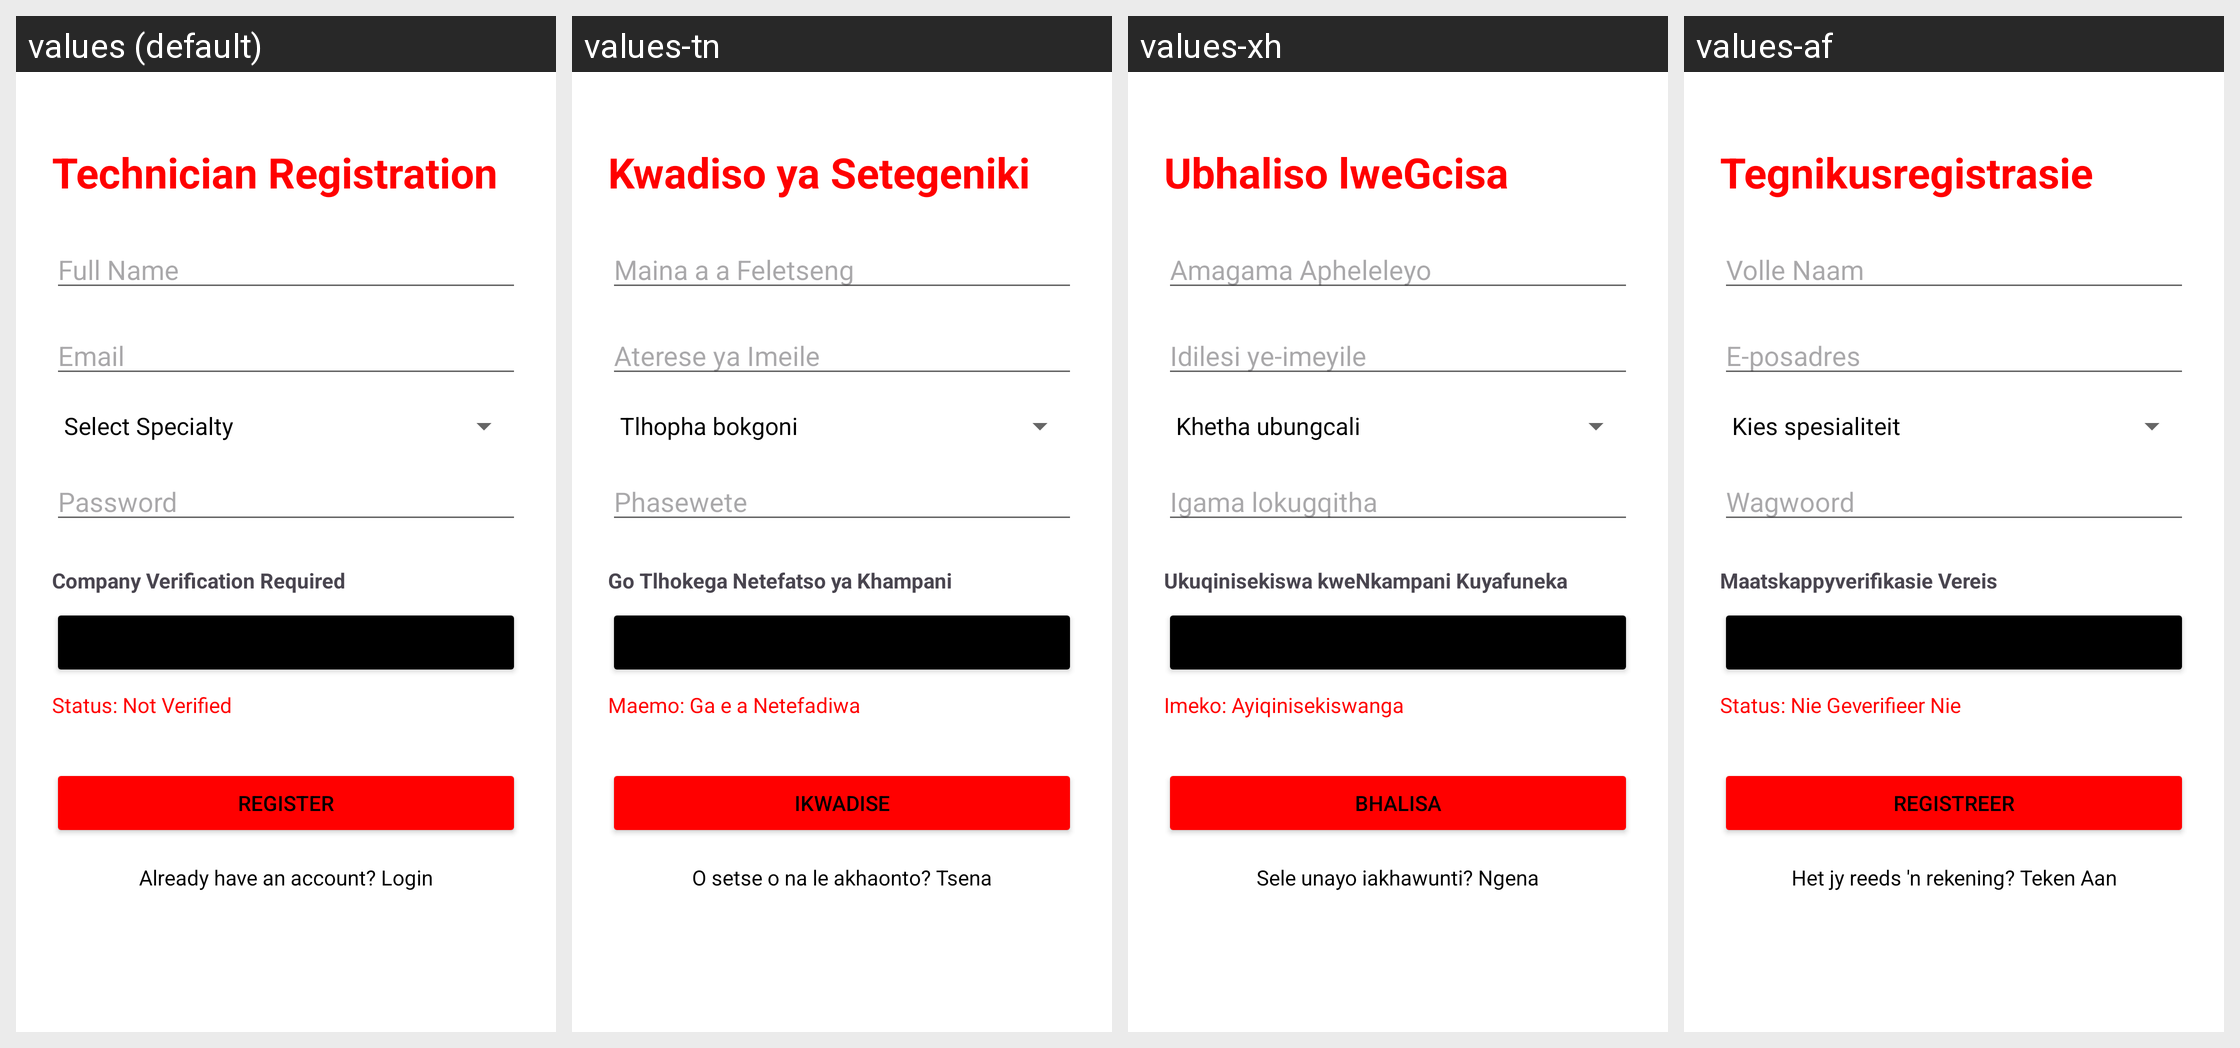

This grid shows one Android layout under several languages. Give, for every string resource on the screen, its name, the default text and each shown locale's text.
Android screen res/layout/activity_register_technician.xml rendered under 4 locales, left to right: values (default), values-tn, values-xh, values-af. Device: Nexus 5 (rendered at 1080×1920; each locale shown at half size, 540×960, under a caption strip naming it); theme Theme.PeAirbrakes.
Strings drawn on this screen, with the default value and each locale's value (text and hints the layout hard-codes, and strings that could not be matched under every locale, appear in the picture but are not listed):

technician_reg_title
  values: Technician Registration
  values-tn: Kwadiso ya Setegeniki
  values-xh: Ubhaliso lweGcisa
  values-af: Tegnikusregistrasie

full_name_hint
  values: Full Name
  values-tn: Maina a a Feletseng
  values-xh: Amagama Apheleleyo
  values-af: Volle Naam

email_hint
  values: Email
  values-tn: Aterese ya Imeile
  values-xh: Idilesi ye-imeyile
  values-af: E-posadres

password_hint
  values: Password
  values-tn: Phasewete
  values-xh: Igama lokugqitha
  values-af: Wagwoord

verification_required
  values: Company Verification Required
  values-tn: Go Tlhokega Netefatso ya Khampani
  values-xh: Ukuqinisekiswa kweNkampani Kuyafuneka
  values-af: Maatskappyverifikasie Vereis

status_not_verified
  values: Status: Not Verified
  values-tn: Maemo: Ga e a Netefadiwa
  values-xh: Imeko: Ayiqinisekiswanga
  values-af: Status: Nie Geverifieer Nie

register_title
  values: Register
  values-tn: Ikwadise
  values-xh: Bhalisa
  values-af: Registreer

already_have_account
  values: Already have an account? Login
  values-tn: O setse o na le akhaonto? Tsena
  values-xh: Sele unayo iakhawunti? Ngena
  values-af: Het jy reeds 'n rekening? Teken Aan
